Photos from the image-classification dataset "OfficialSpectrogramsMelAUG" in the GitHub repository CesarMVergara/Lung-Sounds-Classification. Its 4 classes are: crackle, crackle and wheeze, normal, wheeze.

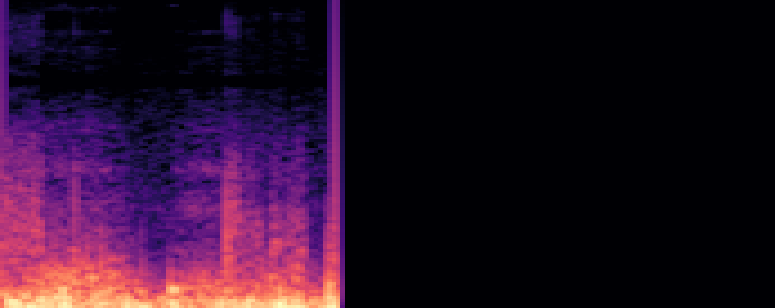
Label: normal

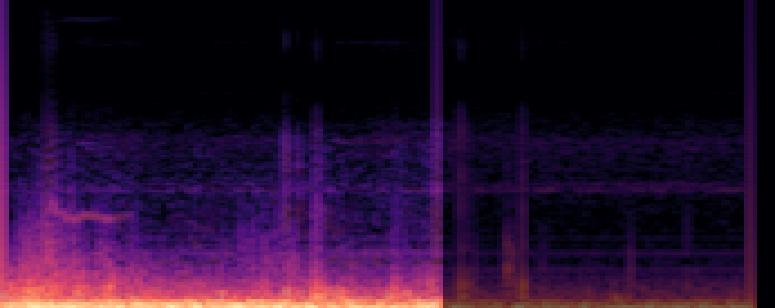
Label: crackle and wheeze

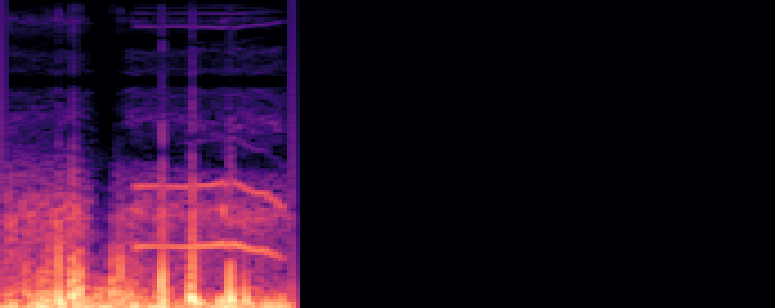
Label: wheeze

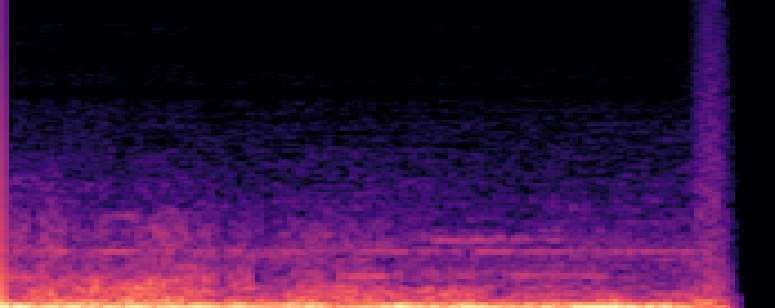
Label: crackle

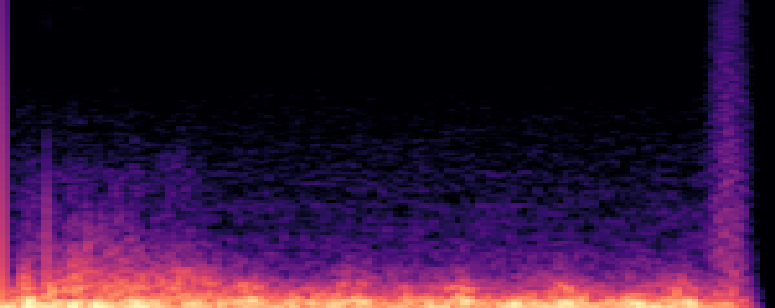
Label: crackle

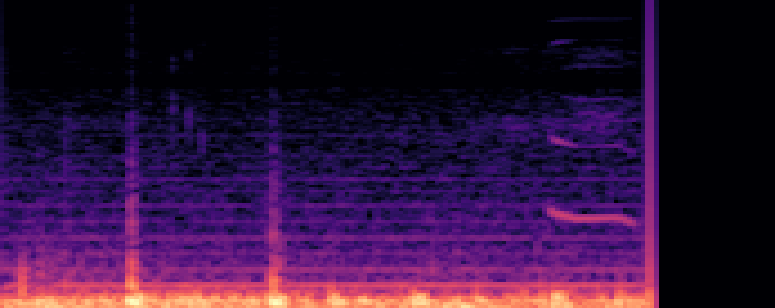
Label: wheeze
